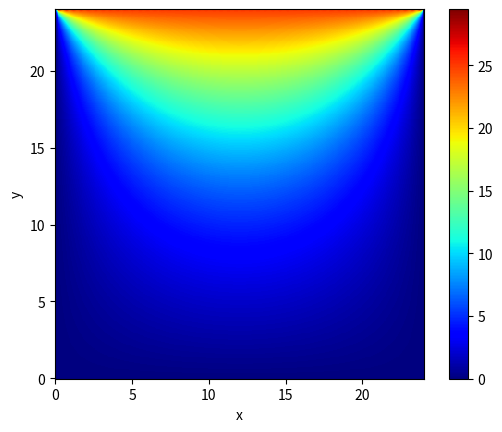

The script that saved this image:
import matplotlib.pyplot as plt
import numpy as np


def a(n):
    return -4 / (np.pi * n**2)


def c(n):
    return 100/np.pi * (1/(n * np.sinh(n * np.pi)))


def f(x, n):
    val = np.pi / 2
    for i in range(1, n + 1):
        val += a(i) * np.sin(i * x)
    return val


def g(x, t):
    val = np.pi / 2
    n = 50
    for i in range(1, n + 1, 2):
        val += a(i) * np.cos(i * x) * np.exp(-i * t)
    return val

def u(x, y):
    n = 100
    val = 0
    for i in range(1, n + 1, 2):
        val += c(i) * np.sin(i * np.pi * x / 24) * np.sinh(i * np.pi * y / 24)
    return val


x, y = np.meshgrid(np.linspace(0, 24, 400), np.linspace(0, 24, 400))
z = u(x, y) 
 
fig, ax = plt.subplots()
ax.set_aspect(1)
plt.pcolormesh(x, y, z, cmap='jet')
plt.colorbar()
ax.set_xlabel('x')
ax.set_ylabel('y')
plt.show()
#plt.savefig("11.6.12.pdf")
# def E(N):
# 	return 2*np.pi**3/3 - 4*np.pi*sum([1/n**2 for n in range(1, N+1)])
# [print(i, E(i)) for i in [1, 2,3,4,5,10, 100, 1000]]
